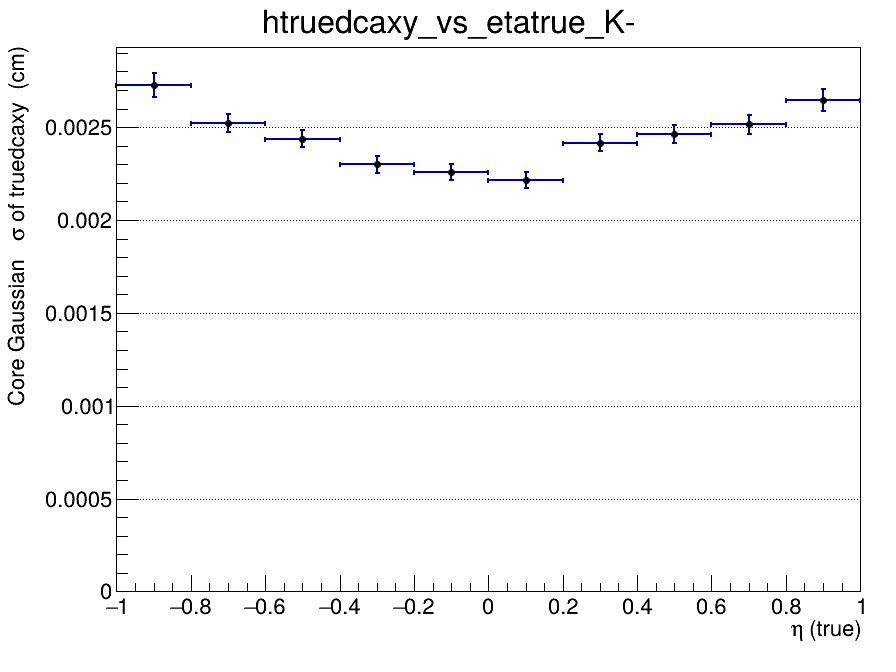

The data file committed next to this chart (first rows):
x_low, x_high, x_center, entries, mean, mean_error, sigma, sigma_error, chi2_ndf, iterations, fit_status
-1, -0.8, -0.9, 3439, 0.0001536, 5.57538839898e-05, 0.002728, 6.36824954181e-05, 1.437, 2, 0
-0.8, -0.6, -0.7, 3966, 0.0001136, 4.6066386594e-05, 0.002522, 5.05223235376e-05, 1.508, 2, 0
-0.6, -0.4, -0.5, 4272, 9.9671223868e-05, 4.29137235379e-05, 0.002437, 4.58107320319e-05, 1.919, 3, 0
-0.4, -0.2, -0.3, 4224, 0.0001123, 4.12043059827e-05, 0.0023, 4.63285842373e-05, 3.171, 3, 0
-0.2, 0, -0.1, 4250, 0.0002153, 4.05413531558e-05, 0.002258, 4.34610345848e-05, 1.927, 5, 0
0, 0.2, 0.1, 4233, 0.0002102, 3.96451897818e-05, 0.002216, 4.43537333732e-05, 2.847, 4, 0
0.2, 0.4, 0.3, 4345, 0.0001087, 4.20199043598e-05, 0.002416, 4.53788492609e-05, 1.839, 3, 0
0.4, 0.6, 0.5, 4129, 0.0001376, 4.43215120433e-05, 0.002464, 4.68017497405e-05, 1.38, 3, 0
0.6, 0.8, 0.7, 3981, 0.0002354, 4.65199890806e-05, 0.002514, 5.158371463e-05, 1.657, 3, 0
0.8, 1, 0.9, 3463, 8.67793088831e-05, 5.32247445821e-05, 0.002645, 6.05114360983e-05, 2.289, 2, 0
